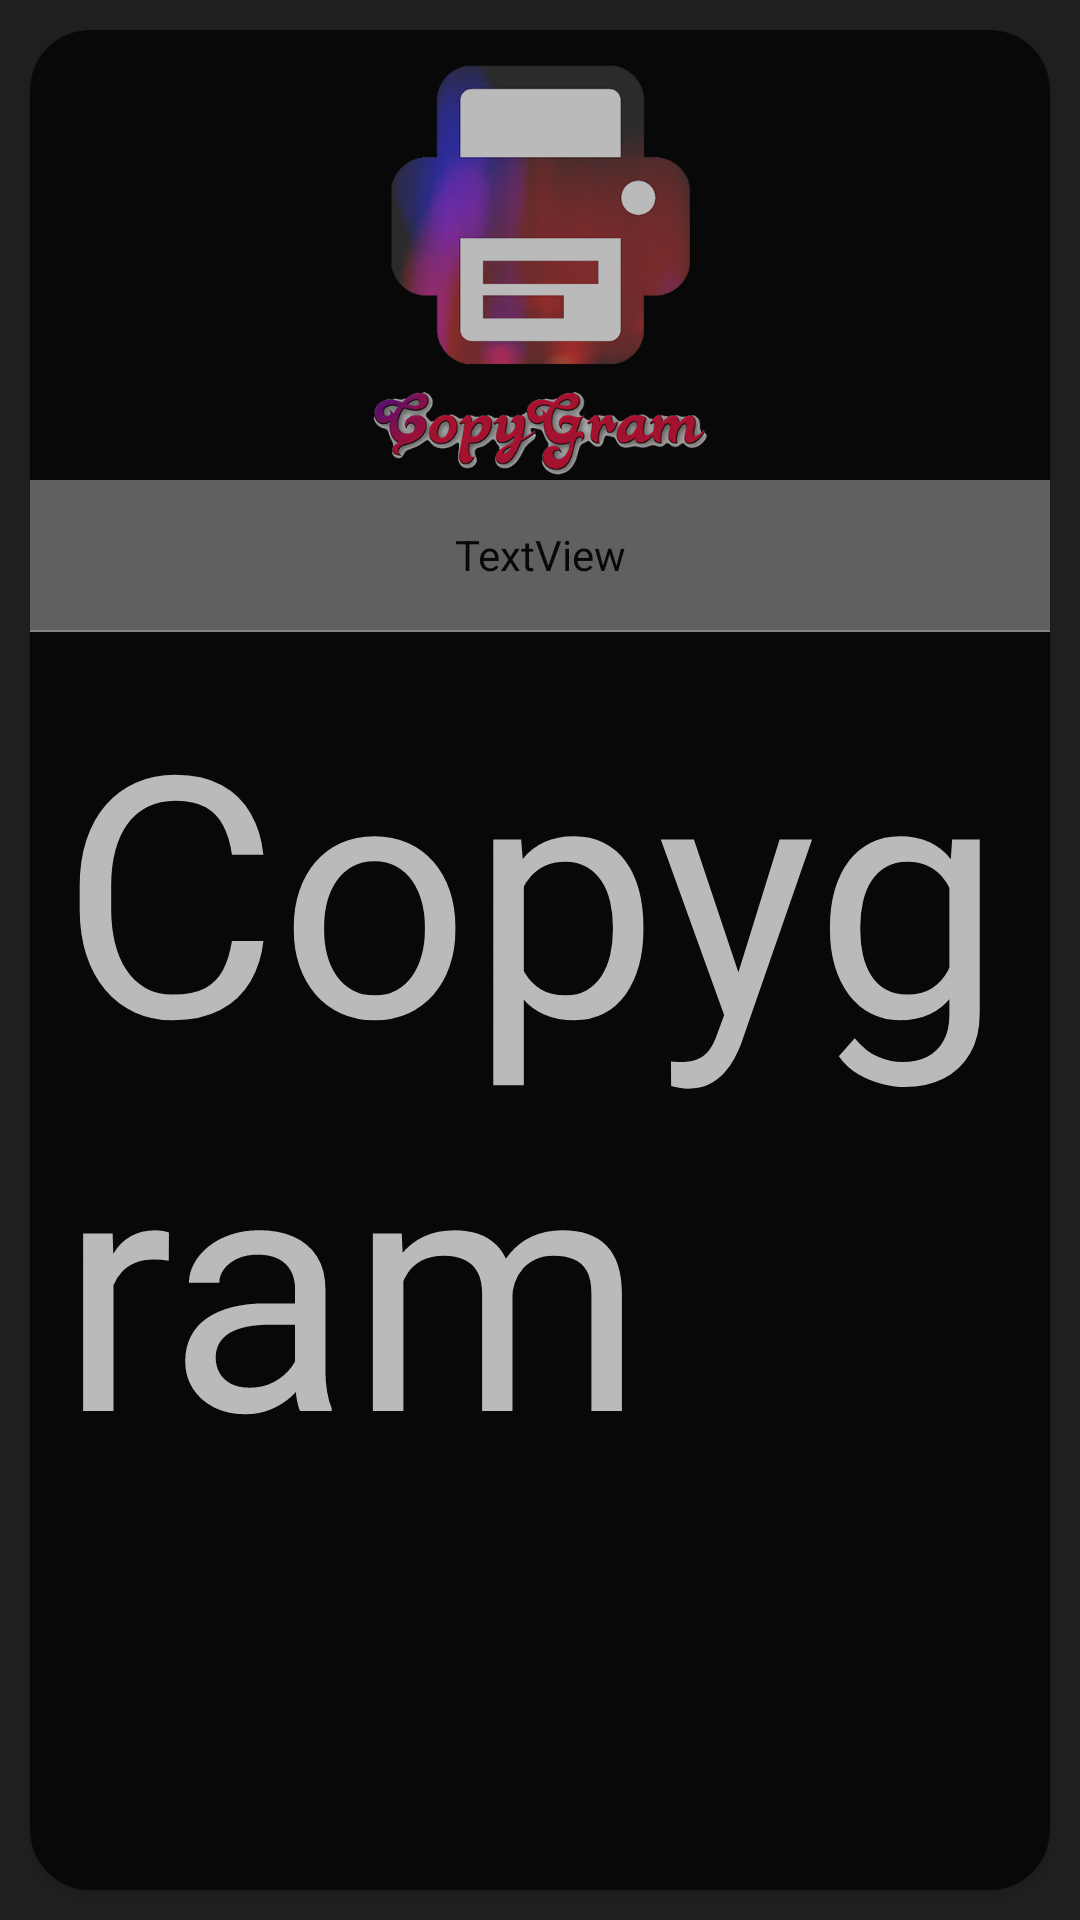

The Android layout XML behind this screen, and the referenced resources:
<!-- AndroidManifest.xml: application theme AppTheme -->
<!-- res/layout/fragment_about.xml -->
<?xml version="1.0" encoding="utf-8"?>
<RelativeLayout xmlns:android="http://schemas.android.com/apk/res/android"
    xmlns:app="http://schemas.android.com/apk/res-auto"
    android:layout_width="match_parent"
    android:layout_height="match_parent"
    android:background="@drawable/background">

    <androidx.cardview.widget.CardView
        android:layout_width="match_parent"
        android:layout_height="match_parent"
        android:layout_alignParentStart="true"
        android:layout_alignParentTop="true"
        android:layout_centerHorizontal="true"
        android:layout_marginStart="10dp"
        android:layout_marginTop="10dp"
        android:layout_marginBottom="10dp"
        android:layout_marginEnd="10dp"
        android:alpha="0.7"
        app:cardBackgroundColor="@color/black"
        app:cardCornerRadius="20dp">
<LinearLayout
    android:layout_width="match_parent"
    android:layout_height="match_parent"
    android:orientation="vertical">
        <ImageView
            android:layout_width="150dp"
            android:layout_height="150dp"
            android:src="@drawable/copygram2"
            android:layout_gravity="center"
            android:paddingTop="10dp"/>
        <TextView
            android:layout_width="match_parent"
            android:layout_height="50dp"
            android:gravity="center"
            android:text="Version : 1.0.0"
            android:textAlignment="center"
            android:textColor="@color/submit_easy_pay"
            android:textSize="20dp" />
    <View
        android:layout_width="match_parent"
        android:layout_height="0.5dp"
        android:alpha="0.7"
        android:background="@color/cardview_light_background"
        />

        <TextView
            android:id="@+id/tv_about"
            android:layout_width="match_parent"
            android:layout_height="match_parent"
            android:autoSizeTextType="uniform"
            android:text="Copygram"
            android:textColor="@color/cardview_light_background"
            android:layout_margin="10dp"
            android:textSize="20dp" />
</LinearLayout>
    </androidx.cardview.widget.CardView>

    <TextView
        android:layout_width="386dp"
        android:layout_height="182dp"
        android:layout_alignParentBottom="true"
        android:layout_centerHorizontal="true"
        android:layout_marginBottom="115dp" />


</RelativeLayout>
<!-- resources referenced by this layout -->
<resources>
  <!-- drawable background (drawable) -->
  <?xml version="1.0" encoding="utf-8"?>
  <shape xmlns:android="http://schemas.android.com/apk/res/android"
      android:shape="rectangle">
      <solid android:color="#202020" />
      <padding
          android:bottom="0dp"
          android:left="0dp"
          android:right="0dp"
          android:top="0dp" />
      <size
          android:width="320dp"
          android:height="500dp" />
      <stroke
          android:width="0dp"
          android:color="#878787" />
  </shape>
  <!-- drawable copygram2: png bitmap (drawable-v24, 181132 bytes) -->
  <style name="AppTheme" parent="Theme.AppCompat.Light.DarkActionBar">
          
          <item name="colorPrimary">@color/colorPrimary</item>
          <item name="colorPrimaryDark">@color/colorPrimaryDark</item>
          <item name="colorAccent">@color/colorAccent</item>
      </style>
  <color name="colorPrimary">@color/mycolorGrey</color>
  <color name="colorPrimaryDark">@android:color/transparent</color>
  <color name="colorAccent">#D81B60</color>
  <color name="mycolorGrey">#434444</color>
  <!-- not gathered from this repository: default colours our renderer supplied (Android Studio template values) -->
  <color name="black">#FF000000</color>
</resources>
